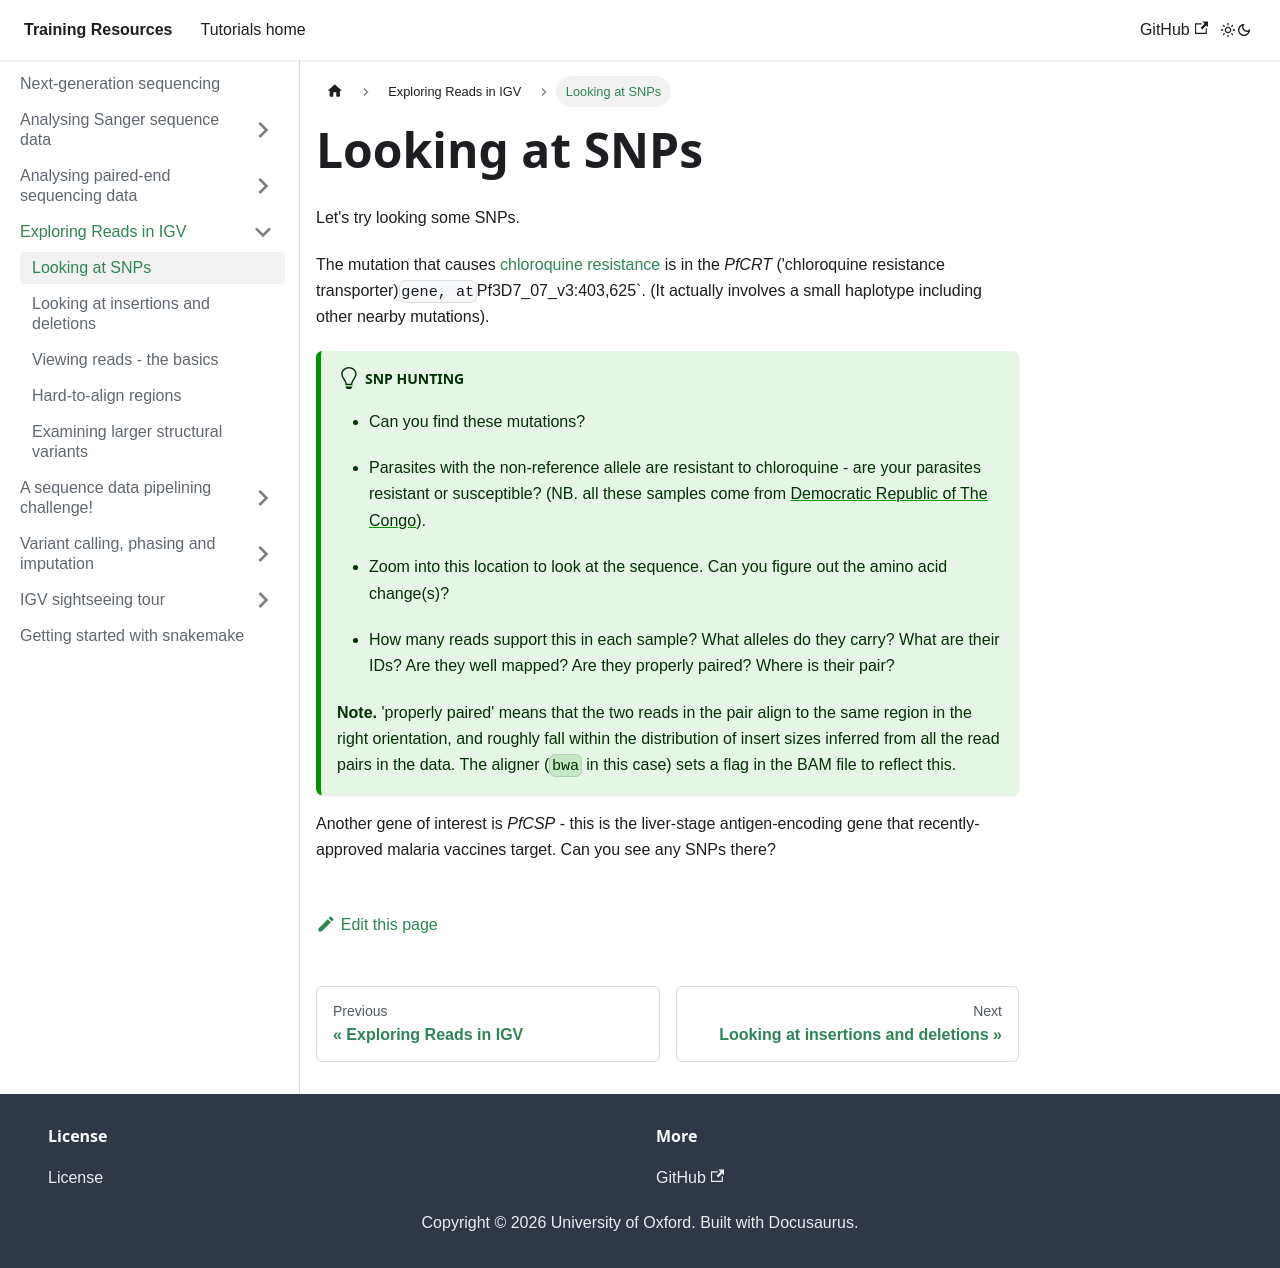

repository: chg-training/chg-training-resources · page: sequence_data_analysis/IGV/SNPs/index.html · generator: docusaurus

---
sidebar_position: 2
---

# Looking at SNPs

Let's try looking some SNPs.

The mutation that causes [chloroquine resistance](https://www.ncbi.nlm.nih.gov/pmc/articles/PMC2954758/) is in the *PfCRT* ('chloroquine resistance transporter)` gene, at `Pf3D7_07_v3:403,625`. (It actually involves a small haplotype including other nearby mutations).

:::tip SNP hunting

* Can you find these mutations?

* Parasites with the non-reference allele are resistant to chloroquine - are your parasites resistant or susceptible?  (NB. all these samples come from [Democratic Republic of The Congo](https://www.google.com/maps/place/Democratic+Republic+of+the+Congo/@-3.9835365,12.6862829,5z/data=!3m1!4b1!4m5!3m4!1s0x1979facf9a7546bd:0x4c63e5eac93f141!8m2!3d-4.038333!4d21.758664)).

* Zoom into this location to look at the sequence.  Can you figure out the amino acid change(s)?

* How many reads support this in each sample?  What alleles do they carry?  What are their IDs?  Are they well mapped?
  Are they properly paired?  Where is their pair?

**Note.** 'properly paired' means that the two reads in the pair align to the same region in the right orientation, and roughly fall within the distribution of insert sizes inferred from all the read pairs in the data.  The aligner (`bwa` in this case) sets a flag in the BAM file to reflect this.

:::

Another gene of interest is *PfCSP* - this is the liver-stage antigen-encoding gene that recently-approved malaria vaccines target.  Can you see any SNPs there?
